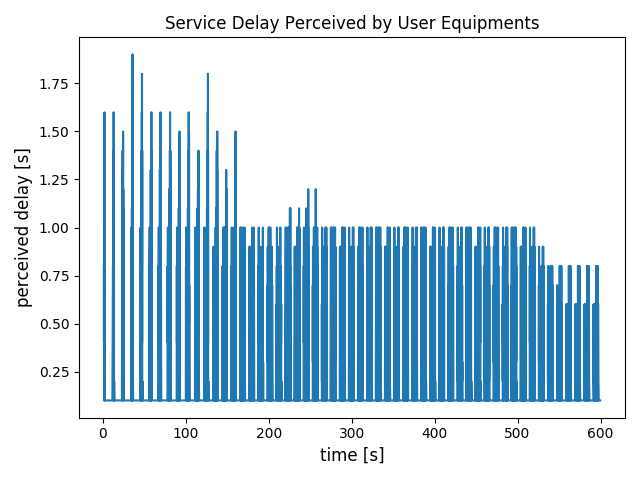

Source data for this figure (header and first rows):
1	1.3	iafstnue	adas	0.5	1.2	1.3	0.8	1
2	1.3	ichikiga	adas	0.5	1.2	1.3	0.8	1
3	1.3	epabcadu	adas	0.5	1.2	1.3	0.8	1
4	1.3	ebstic	adas	0.5	1.2	1.3	0.8	1
5	1.4	iafstnue	adas	1	1.3	1.4	0.4	1
6	1.4	ichikiga	adas	1	1.3	1.4	0.4	1
7	1.4	epabcadu	adas	1	1.3	1.4	0.4	1
8	1.4	ebstic	adas	1	1.3	1.4	0.4	1
9	1.5	ovkojy	adas	0.5	1.4	1.5	1	1
10	1.5	enjubpl	adas	0.5	1.4	1.5	1	1
11	1.5	atidfi	adas	0.5	1.4	1.5	1	1
12	1.5	oggluv	adas	0.5	1.4	1.5	1	1
13	1.6	iafstnue	adas	1.5	1.5	1.6	0.1	1
14	1.6	ovkojy	adas	1	1.5	1.6	0.6	1
15	1.6	ichikiga	adas	1.5	1.5	1.6	0.1	1
16	1.6	enjubpl	adas	1	1.5	1.6	0.6	1
17	1.6	epabcadu	adas	1.5	1.5	1.6	0.1	1
18	1.6	ebstic	adas	1.5	1.5	1.6	0.1	1
19	1.6	atidfi	adas	1	1.5	1.6	0.6	1
20	1.6	oggluv	adas	1	1.5	1.6	0.6	1
21	1.7	oygvar	adas	0.5	1.6	1.7	1.2	1
22	1.7	owgves	adas	0.5	1.6	1.7	1.2	1
23	1.7	iawxben	adas	0.5	1.6	1.7	1.2	1
24	1.7	ibwicim	adas	0.5	1.6	1.7	1.2	1
25	1.7	ovkojy	adas	1.5	1.6	1.7	0.2	1
26	1.7	enjubpl	adas	1.5	1.6	1.7	0.2	1
27	1.7	atidfi	adas	1.5	1.6	1.7	0.2	1
28	1.7	oggluv	adas	1.5	1.6	1.7	0.2	1
29	1.8	oygvar	adas	1	1.7	1.8	0.8	1
30	1.8	owgves	adas	1	1.7	1.8	0.8	1
31	1.8	iawxben	adas	1	1.7	1.8	0.8	1
32	1.8	imneesu	adas	0.5	1.7	1.8	1.3	1
33	1.8	ibwicim	adas	1	1.7	1.8	0.8	1
34	1.9	epemvagu	adas	0.5	1.8	1.9	1.4	1
35	1.9	iatmeuns	adas	0.5	1.8	1.9	1.4	1
36	1.9	amciuca	adas	0.5	1.8	1.9	1.4	1
37	1.9	onghoji	adas	0.5	1.8	1.9	1.4	1
38	1.9	oygvar	adas	1.5	1.8	1.9	0.4	1
39	1.9	owgves	adas	1.5	1.8	1.9	0.4	1
40	1.9	iawxben	adas	1.5	1.8	1.9	0.4	1
41	1.9	imneesu	adas	1	1.8	1.9	0.9	1
42	1.9	ibwicim	adas	1.5	1.8	1.9	0.4	1
43	2	epemvagu	adas	1	1.9	2	1	1
44	2	iatmeuns	adas	1	1.9	2	1	1
45	2	amciuca	adas	1	1.9	2	1	1
46	2	imneesu	adas	1.5	1.9	2	0.5	1
47	2	onghoji	adas	1	1.9	2	1	1
48	2.1	ucdewy	adas	0.5	2	2.1	1.6	1
49	2.1	odoywug	adas	0.5	2	2.1	1.6	1
50	2.1	awrenba	adas	0.5	2	2.1	1.6	1
51	2.1	iafstnue	adas	2	2	2.1	0.1	1
52	2.1	ovkojy	adas	2	2	2.1	0.1	1
53	2.1	oygvar	adas	2	2	2.1	0.1	1
54	2.1	epemvagu	adas	1.5	2	2.1	0.6	1
55	2.1	ichikiga	adas	2	2	2.1	0.1	1
56	2.1	enjubpl	adas	2	2	2.1	0.1	1
57	2.1	owgves	adas	2	2	2.1	0.1	1
58	2.1	epabcadu	adas	2	2	2.1	0.1	1
59	2.1	iatmeuns	adas	1.5	2	2.1	0.6	1
60	2.1	ebstic	adas	2	2	2.1	0.1	1
61	2.1	atidfi	adas	2	2	2.1	0.1	1
... 23,919 more rows
